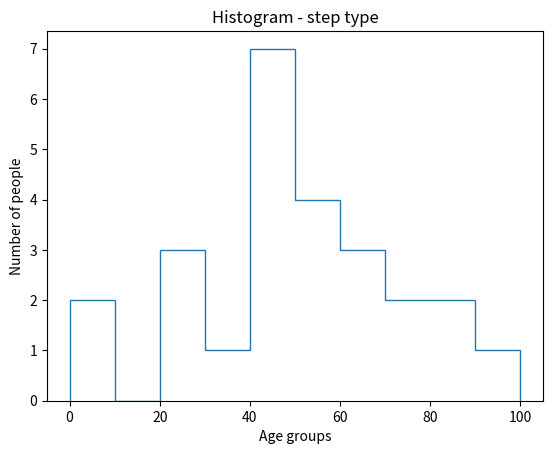

Recreate this plot in Python.
import matplotlib.pyplot as plt

# step
population_age=[22,55,62,45,21,22,34,42,42,4,2,102,95,85,55,110,120,70,65,55,111,
                115,80,75,65,54,44,43,42,48]
bins=[0,10,20,30,40,50,60,70,80,90,100]
plt.hist(population_age,bins,histtype='step',rwidth=0.8)
plt.xlabel('Age groups')
plt.ylabel('Number of people')
plt.title('Histogram - step type')
plt.show()